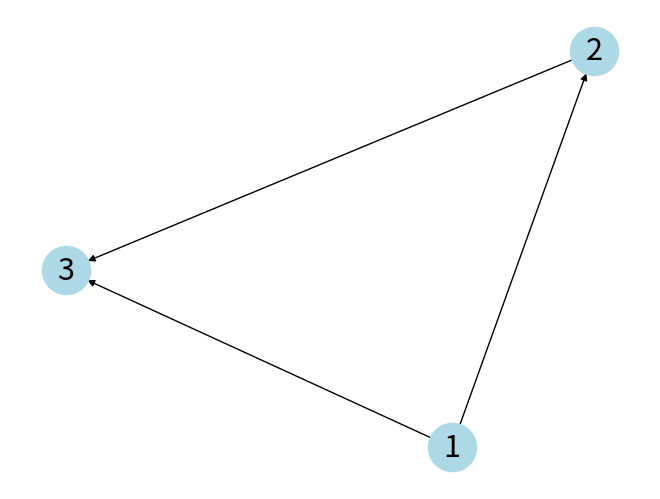
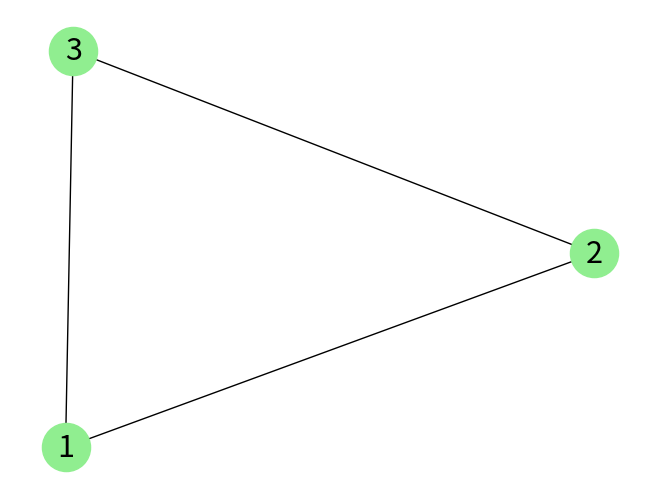

These figures' Python source, in order:
#2- Adicionar nós e arestas: Escreva um código em Python que adicione três nós (1, 2, 3) e três arestas ((1, 2), (1, 3), (2, 3)) a um grafo. Apresente duas soluções: uma para grafo direcionado e outra para grafo não direcionado.

import networkx as nx
import matplotlib.pyplot as plt

# Grafo direcionado
grafo_direcionado = nx.DiGraph()
grafo_direcionado.add_nodes_from([1, 2, 3])
grafo_direcionado.add_edges_from([(1, 2), (1, 3), (2, 3)])

nx.draw(grafo_direcionado, with_labels=True, pos=nx.spring_layout(grafo_direcionado), 
        node_size=1200, node_color='lightblue', font_size=22, edge_color='black')

plt.rcParams['axes.facecolor'] = 'lightpink'
plt.gca().set_facecolor('lightpink')

plt.axis('off')
plt.show() 

# Grafo não direcionado
grafo_nao_direcionado = nx.Graph()
grafo_nao_direcionado.add_nodes_from([1, 2, 3])
grafo_nao_direcionado.add_edges_from([(1, 2), (1, 3), (2, 3)])

nx.draw(grafo_nao_direcionado, with_labels=True, pos=nx.spring_layout(grafo_nao_direcionado), 
        node_size=1200, node_color='lightgreen', font_size=22, edge_color='black')

plt.rcParams['axes.facecolor'] = 'lightyellow'
plt.gca().set_facecolor('lightyellow')

plt.axis('off')
plt.show()


def verificar_presenca_no_grafo(grafo, node):
    if node in grafo:
        print(f"O nó de número {node} está presente no grafo.")
    else:
        print(f"O nó de número {node} não está presente no grafo.")

grafo = nx.Graph()
grafo.add_nodes_from([1, 2, 3])
grafo.add_edges_from([(1, 2), (1, 3), (2, 3)])

verificar_presenca_no_grafo(grafo, 1)

grafo2 = nx.Graph()
grafo2.add_nodes_from([4, 2, 3])
grafo2.add_edges_from([(4, 2), (4, 3), (4, 3)])

verificar_presenca_no_grafo(grafo2, 1)
